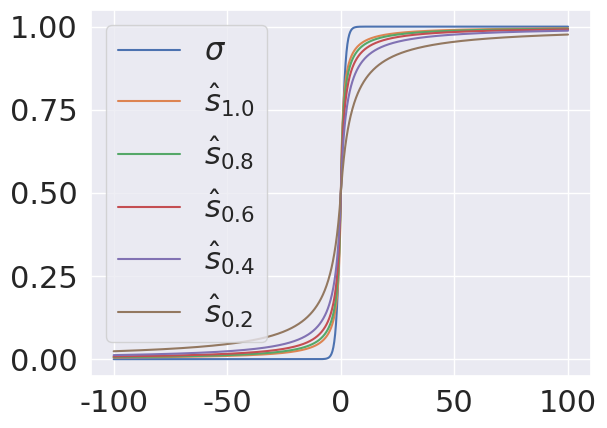

Source code (Python):
import seaborn as sns; sns.set(font_scale=2)
import matplotlib.pyplot as plt
import numpy as np


def scaled_softsign(z):
    return np.divide(z + 1 + np.abs(z), 2 * (1 + np.abs(z)))


X = 100
scale = np.arange(start=1, stop=6)/5

x = np.linspace(start=-X, stop=+X, num=1000)
sigmoid = 1/(1 + np.exp(-x))

plt.plot(x, sigmoid, label=r"$\sigma$")

for s in reversed(scale):
    plt.plot(x, scaled_softsign(s * x), label=r"$\hat{s}_{" + str(s) + r"}$")

plt.legend(loc='upper left', prop={'size': 22})
plt.tight_layout()
plt.show()
